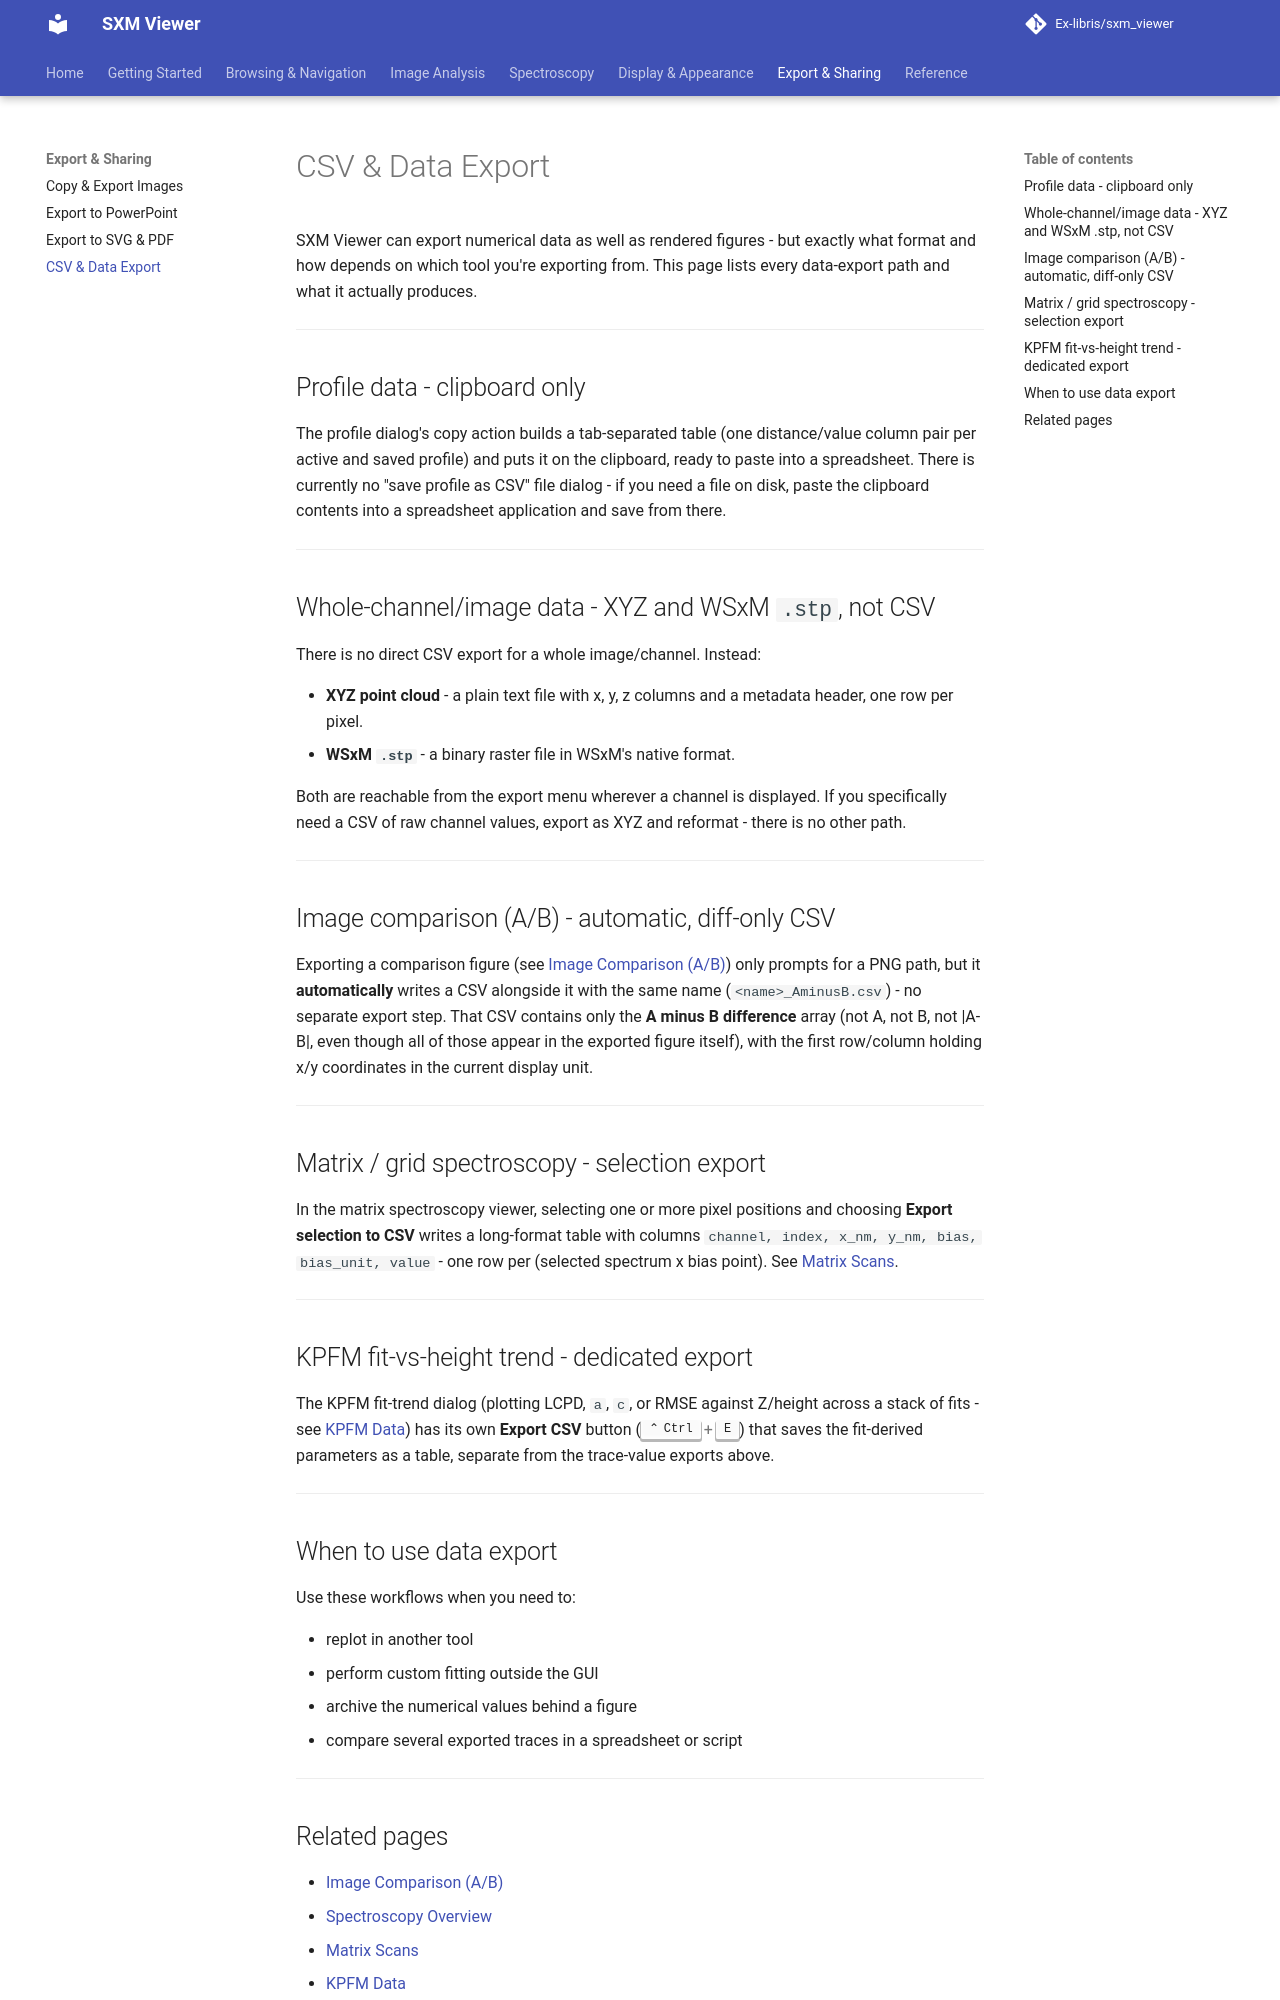

repository: Ex-libris/sxm_viewer · page: export-and-sharing/data/index.html · generator: mkdocs

# CSV & Data Export

SXM Viewer can export numerical data as well as rendered figures - but exactly what format and how depends on which tool you're exporting from. This page lists every data-export path and what it actually produces.

---

## Profile data - clipboard only

The profile dialog's copy action builds a tab-separated table (one distance/value column pair per active and saved profile) and puts it on the clipboard, ready to paste into a spreadsheet. There is currently no "save profile as CSV" file dialog - if you need a file on disk, paste the clipboard contents into a spreadsheet application and save from there.

---

## Whole-channel/image data - XYZ and WSxM `.stp`, not CSV

There is no direct CSV export for a whole image/channel. Instead:

- **XYZ point cloud** - a plain text file with x, y, z columns and a metadata header, one row per pixel.
- **WSxM `.stp`** - a binary raster file in WSxM's native format.

Both are reachable from the export menu wherever a channel is displayed. If you specifically need a CSV of raw channel values, export as XYZ and reformat - there is no other path.

---

## Image comparison (A/B) - automatic, diff-only CSV

Exporting a comparison figure (see [Image Comparison (A/B)](../image-analysis/compare.md)) only prompts for a PNG path, but it **automatically** writes a CSV alongside it with the same name (`<name>_AminusB.csv`) - no separate export step. That CSV contains only the **A minus B difference** array (not A, not B, not |A-B|, even though all of those appear in the exported figure itself), with the first row/column holding x/y coordinates in the current display unit.

---

## Matrix / grid spectroscopy - selection export

In the matrix spectroscopy viewer, selecting one or more pixel positions and choosing **Export selection to CSV** writes a long-format table with columns `channel, index, x_nm, y_nm, bias, bias_unit, value` - one row per (selected spectrum x bias point). See [Matrix Scans](../spectroscopy/matrix.md).

---

## KPFM fit-vs-height trend - dedicated export

The KPFM fit-trend dialog (plotting LCPD, `a`, `c`, or RMSE against Z/height across a stack of fits - see [KPFM Data](../spectroscopy/kpfm.md)) has its own **Export CSV** button (++ctrl+e++) that saves the fit-derived parameters as a table, separate from the trace-value exports above.

---

## When to use data export

Use these workflows when you need to:

- replot in another tool
- perform custom fitting outside the GUI
- archive the numerical values behind a figure
- compare several exported traces in a spreadsheet or script

---
